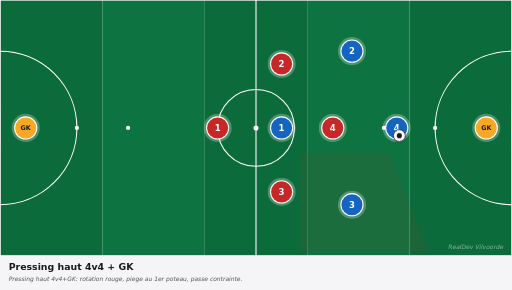
t = 0.00 s
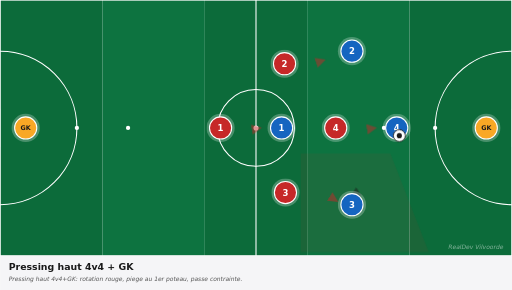
t = 0.83 s
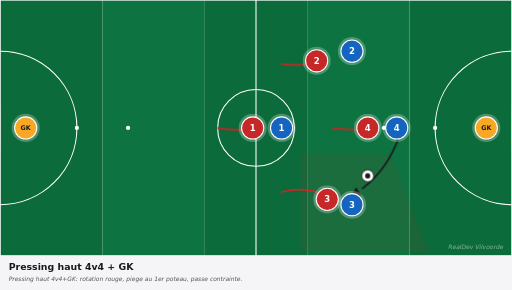
t = 1.75 s
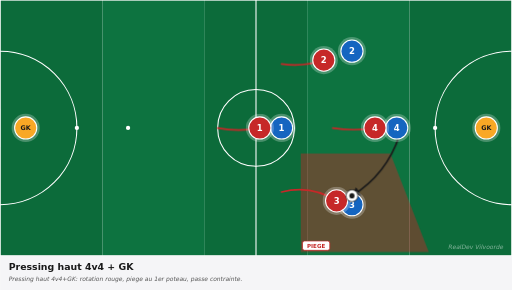
t = 2.50 s
t = 3.25 s: frame unchanged from t = 2.50 s, image omitted
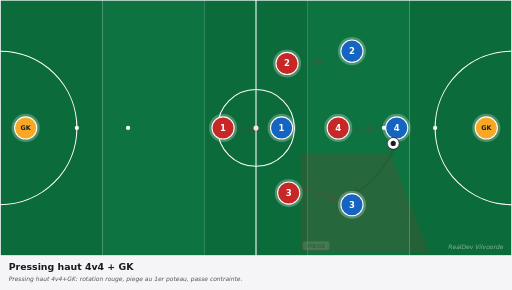
t = 4.13 s

The animated SVG that drew these frames (rendered in a browser with its animation timeline set to each time). Animation: 12 CSS @keyframes rules; one cycle of 5.00 s, repeats indefinitely.

<svg xmlns="http://www.w3.org/2000/svg" viewBox="0 0 1200 680" width="1200" height="680" preserveAspectRatio="xMidYMid meet" role="img" aria-label="Pressing haut 4v4 + GK"><defs><marker id="arrowhead-red" viewBox="0 0 10 10" refX="8" refY="5" markerWidth="6" markerHeight="6" orient="auto-start-reverse"><path d="M 0 0 L 10 5 L 0 10 z" fill="#c62828"/></marker><marker id="arrowhead-blue" viewBox="0 0 10 10" refX="8" refY="5" markerWidth="6" markerHeight="6" orient="auto-start-reverse"><path d="M 0 0 L 10 5 L 0 10 z" fill="#1565c0"/></marker><marker id="arrowhead-dark" viewBox="0 0 10 10" refX="8" refY="5" markerWidth="6" markerHeight="6" orient="auto-start-reverse"><path d="M 0 0 L 10 5 L 0 10 z" fill="#1a1a1a"/></marker><marker id="arrowhead-gray" viewBox="0 0 10 10" refX="8" refY="5" markerWidth="6" markerHeight="6" orient="auto-start-reverse"><path d="M 0 0 L 10 5 L 0 10 z" fill="#666"/></marker><style><![CDATA[
svg{font-family:"DejaVu Sans",Arial,sans-serif}
.arrow{fill:none;stroke-linecap:round}
.arrow-run{stroke-width:4}
.arrow-pass{stroke-width:4;stroke-dasharray:10 8}
.arrow-alt{stroke-width:3;stroke-dasharray:5 6;opacity:0.6}
.p6{animation:p6-mv 5.0s ease-in-out infinite}@keyframes p6-mv{0%{transform:translate(0,0)}10%{transform:translate(0,0)}45%{transform:translate(99px,0px)}75%{transform:translate(99px,0px)}85%{transform:translate(0,0)}100%{transform:translate(0,0)}}
.p7{animation:p7-mv 5.0s ease-in-out infinite}@keyframes p7-mv{0%{transform:translate(0,0)}10%{transform:translate(0,0)}45%{transform:translate(99px,-9px)}75%{transform:translate(99px,-9px)}85%{transform:translate(0,0)}100%{transform:translate(0,0)}}
.p8{animation:p8-mv 5.0s ease-in-out infinite}@keyframes p8-mv{0%{transform:translate(0,0)}10%{transform:translate(0,0)}45%{transform:translate(129px,21px)}75%{transform:translate(129px,21px)}85%{transform:translate(0,0)}100%{transform:translate(0,0)}}
.p9{animation:p9-mv 5.0s ease-in-out infinite}@keyframes p9-mv{0%{transform:translate(0,0)}10%{transform:translate(0,0)}45%{transform:translate(99px,0px)}75%{transform:translate(99px,0px)}85%{transform:translate(0,0)}100%{transform:translate(0,0)}}
.ball{animation:bfly 5.0s ease-in-out infinite}@keyframes bfly{0%{transform:translate(0,0)}20%{transform:translate(0,0)}45%{transform:translate(-111px,141px)}75%{transform:translate(-111px,141px)}85%{transform:translate(0,0)}100%{transform:translate(0,0)}}
.a0{stroke-dasharray:104;stroke-dashoffset:104;opacity:0;animation:a0-dr 5.0s ease-in-out infinite}@keyframes a0-dr{0%{stroke-dashoffset:104;opacity:0}15%{stroke-dashoffset:104;opacity:0}18%{opacity:1}45%{stroke-dashoffset:0;opacity:1}75%{stroke-dashoffset:0;opacity:1}85%{stroke-dashoffset:0;opacity:0}100%{stroke-dashoffset:104;opacity:0}}
.a1{stroke-dasharray:148;stroke-dashoffset:148;opacity:0;animation:a1-dr 5.0s ease-in-out infinite}@keyframes a1-dr{0%{stroke-dashoffset:148;opacity:0}15%{stroke-dashoffset:148;opacity:0}18%{opacity:1}45%{stroke-dashoffset:0;opacity:1}75%{stroke-dashoffset:0;opacity:1}85%{stroke-dashoffset:0;opacity:0}100%{stroke-dashoffset:148;opacity:0}}
.a2{stroke-dasharray:107;stroke-dashoffset:107;opacity:0;animation:a2-dr 5.0s ease-in-out infinite}@keyframes a2-dr{0%{stroke-dashoffset:107;opacity:0}15%{stroke-dashoffset:107;opacity:0}18%{opacity:1}45%{stroke-dashoffset:0;opacity:1}75%{stroke-dashoffset:0;opacity:1}85%{stroke-dashoffset:0;opacity:0}100%{stroke-dashoffset:107;opacity:0}}
.a3{stroke-dasharray:105;stroke-dashoffset:105;opacity:0;animation:a3-dr 5.0s ease-in-out infinite}@keyframes a3-dr{0%{stroke-dashoffset:105;opacity:0}15%{stroke-dashoffset:105;opacity:0}18%{opacity:1}45%{stroke-dashoffset:0;opacity:1}75%{stroke-dashoffset:0;opacity:1}85%{stroke-dashoffset:0;opacity:0}100%{stroke-dashoffset:105;opacity:0}}
.a4{stroke-dasharray:199;stroke-dashoffset:199;opacity:0;animation:a4-dr 5.0s ease-in-out infinite}@keyframes a4-dr{0%{stroke-dashoffset:199;opacity:0}15%{stroke-dashoffset:199;opacity:0}18%{opacity:1}45%{stroke-dashoffset:0;opacity:1}75%{stroke-dashoffset:0;opacity:1}85%{stroke-dashoffset:0;opacity:0}100%{stroke-dashoffset:199;opacity:0}}
.z0{animation:z0-ps 5.0s ease-in-out infinite}@keyframes z0-ps{0%{opacity:0.08}35%{opacity:0.08}45%{opacity:0.45}70%{opacity:0.45}85%{opacity:0.12}100%{opacity:0.08}}
.zl0{animation:zl0-ps 5.0s ease-in-out infinite}@keyframes zl0-ps{0%{opacity:0}40%{opacity:0}50%{opacity:1}75%{opacity:1}85%{opacity:0}100%{opacity:0}}
@media(prefers-reduced-motion:reduce){*,*::before,*::after{animation:none !important;transition:none !important}.ball,[class^="p"],[class*=" p"]{transform:none !important}[class^="a"]{stroke-dashoffset:0 !important;opacity:1 !important}[class^="z"]{opacity:0.35 !important}[class^="zl"]{opacity:1 !important}}
]]></style></defs><g><rect x="0.0" y="0" width="240.0" height="600" fill="#0c6b3a"/><rect x="240.0" y="0" width="240.0" height="600" fill="#0d7340"/><rect x="480.0" y="0" width="240.0" height="600" fill="#0c6b3a"/><rect x="720.0" y="0" width="240.0" height="600" fill="#0d7340"/><rect x="960.0" y="0" width="240.0" height="600" fill="#0c6b3a"/><rect x="0" y="0" width="1200" height="600" fill="none" stroke="white" stroke-width="3"/><line x1="600.0" y1="0" x2="600.0" y2="600" stroke="white" stroke-width="2.5"/><circle cx="600.0" cy="300.0" r="90" fill="none" stroke="white" stroke-width="2.5"/><circle cx="600.0" cy="300.0" r="6" fill="white"/><path d="M 0 120.0 A 180 180 0 0 1 0 480.0" fill="none" stroke="white" stroke-width="2.5"/><path d="M 1200 120.0 A 180 180 0 0 0 1200 480.0" fill="none" stroke="white" stroke-width="2.5"/><circle cx="180" cy="300.0" r="5" fill="white"/><circle cx="300" cy="300.0" r="5" fill="white"/><circle cx="1020" cy="300.0" r="5" fill="white"/><circle cx="900" cy="300.0" r="5" fill="white"/><rect x="-17" y="255.0" width="17" height="90" fill="white" opacity="0.9"/><rect x="1200" y="255.0" width="17" height="90" fill="white" opacity="0.9"/><polygon class="z0" points="705.0,591.0 1005.0,591.0 915.0,360.0 705.0,360.0" fill="#c62828" opacity="0.08"/><g class="zl0"><rect x="709" y="565" width="64" height="22" fill="white" stroke="#c62828" stroke-width="1.8" rx="5"/><text x="741" y="581" fill="#c62828" font-size="13" font-weight="700" text-anchor="middle">PIEGE</text></g><path class="arrow arrow-run a0" d="M 780.0 300.0 Q 829.5 307.9 879.0 300.0" stroke="#c62828" marker-end="url(#arrowhead-red)"/><path class="arrow arrow-run a1" d="M 660.0 450.0 Q 729.1 432.1 789.0 471.0" stroke="#c62828" marker-end="url(#arrowhead-red)"/><path class="arrow arrow-run a2" d="M 660.0 150.0 Q 710.6 157.4 759.0 141.0" stroke="#c62828" marker-end="url(#arrowhead-red)"/><path class="arrow arrow-run a3" d="M 510.0 300.0 Q 559.5 309.9 609.0 300.0" stroke="#c62828" marker-end="url(#arrowhead-red)"/><path class="arrow arrow-pass a4" d="M 936.0 318.0 Q 905.9 408.5 825.0 459.0" stroke="#1a1a1a" marker-end="url(#arrowhead-dark)"/><g><circle cx="1140.0" cy="300.0" r="33" fill="white" opacity="0.25"/><circle cx="1140.0" cy="300.0" r="26" fill="#f9a825" stroke="white" stroke-width="2.5"/><text x="1140.0" y="300.0" fill="#1a1a1a" font-family="DejaVu Sans, Arial, sans-serif" font-size="15" font-weight="700" text-anchor="middle" dominant-baseline="central">GK</text></g><g><circle cx="930.0" cy="300.0" r="33" fill="white" opacity="0.25"/><circle cx="930.0" cy="300.0" r="26" fill="#1565c0" stroke="white" stroke-width="2.5"/><text x="930.0" y="300.0" fill="white" font-family="DejaVu Sans, Arial, sans-serif" font-size="20" font-weight="700" text-anchor="middle" dominant-baseline="central">4</text></g><g><circle cx="825.0" cy="120.0" r="33" fill="white" opacity="0.25"/><circle cx="825.0" cy="120.0" r="26" fill="#1565c0" stroke="white" stroke-width="2.5"/><text x="825.0" y="120.0" fill="white" font-family="DejaVu Sans, Arial, sans-serif" font-size="20" font-weight="700" text-anchor="middle" dominant-baseline="central">2</text></g><g><circle cx="825.0" cy="480.0" r="33" fill="white" opacity="0.25"/><circle cx="825.0" cy="480.0" r="26" fill="#1565c0" stroke="white" stroke-width="2.5"/><text x="825.0" y="480.0" fill="white" font-family="DejaVu Sans, Arial, sans-serif" font-size="20" font-weight="700" text-anchor="middle" dominant-baseline="central">3</text></g><g><circle cx="660.0" cy="300.0" r="33" fill="white" opacity="0.25"/><circle cx="660.0" cy="300.0" r="26" fill="#1565c0" stroke="white" stroke-width="2.5"/><text x="660.0" y="300.0" fill="white" font-family="DejaVu Sans, Arial, sans-serif" font-size="20" font-weight="700" text-anchor="middle" dominant-baseline="central">1</text></g><g><circle cx="60.0" cy="300.0" r="33" fill="white" opacity="0.25"/><circle cx="60.0" cy="300.0" r="26" fill="#f9a825" stroke="white" stroke-width="2.5"/><text x="60.0" y="300.0" fill="#1a1a1a" font-family="DejaVu Sans, Arial, sans-serif" font-size="15" font-weight="700" text-anchor="middle" dominant-baseline="central">GK</text></g><g class="p6"><circle cx="780.0" cy="300.0" r="33" fill="white" opacity="0.25"/><circle cx="780.0" cy="300.0" r="26" fill="#c62828" stroke="white" stroke-width="2.5"/><text x="780.0" y="300.0" fill="white" font-family="DejaVu Sans, Arial, sans-serif" font-size="20" font-weight="700" text-anchor="middle" dominant-baseline="central">4</text></g><g class="p7"><circle cx="660.0" cy="150.0" r="33" fill="white" opacity="0.25"/><circle cx="660.0" cy="150.0" r="26" fill="#c62828" stroke="white" stroke-width="2.5"/><text x="660.0" y="150.0" fill="white" font-family="DejaVu Sans, Arial, sans-serif" font-size="20" font-weight="700" text-anchor="middle" dominant-baseline="central">2</text></g><g class="p8"><circle cx="660.0" cy="450.0" r="33" fill="white" opacity="0.25"/><circle cx="660.0" cy="450.0" r="26" fill="#c62828" stroke="white" stroke-width="2.5"/><text x="660.0" y="450.0" fill="white" font-family="DejaVu Sans, Arial, sans-serif" font-size="20" font-weight="700" text-anchor="middle" dominant-baseline="central">3</text></g><g class="p9"><circle cx="510.0" cy="300.0" r="33" fill="white" opacity="0.25"/><circle cx="510.0" cy="300.0" r="26" fill="#c62828" stroke="white" stroke-width="2.5"/><text x="510.0" y="300.0" fill="white" font-family="DejaVu Sans, Arial, sans-serif" font-size="20" font-weight="700" text-anchor="middle" dominant-baseline="central">1</text></g><g class="ball"><circle cx="936.0" cy="318.0" r="14" fill="white" stroke="#1a1a1a" stroke-width="2"/><circle cx="936.0" cy="318.0" r="6" fill="#1a1a1a"/></g><text x="1180" y="585" fill="white" opacity="0.5" font-size="14" font-style="italic" text-anchor="end">RealDev Vilvoorde</text></g><g transform="translate(0,600)"><rect x="0" y="0" width="1200" height="80" fill="#f5f5f7"/><text x="20" y="32" fill="#1a1a1a" font-size="22" font-weight="700">Pressing haut 4v4 + GK</text><text x="20" y="60" fill="#555" font-size="14" font-style="italic">Pressing haut 4v4+GK: rotation rouge, piege au 1er poteau, passe contrainte.</text></g></svg>
